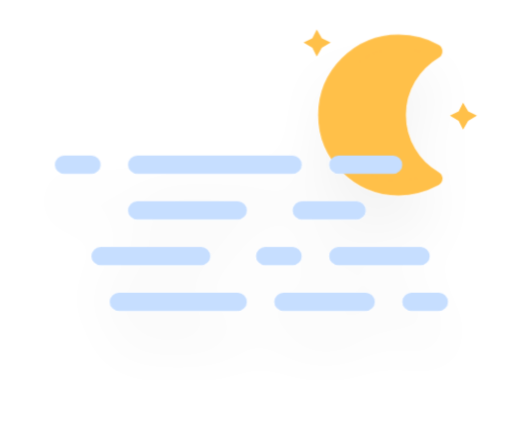
t = 0.00 s
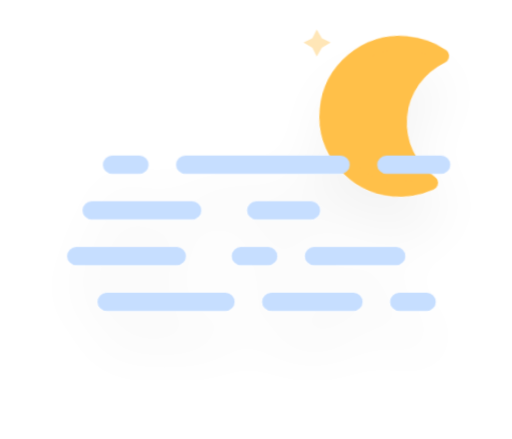
t = 5.00 s
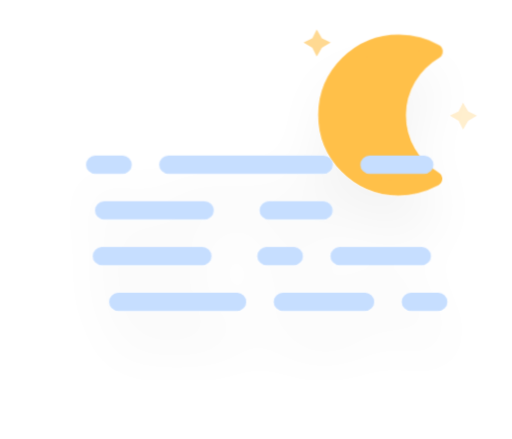
t = 6.05 s
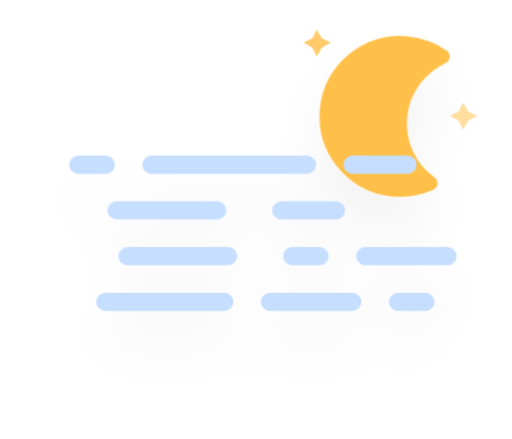
t = 7.11 s
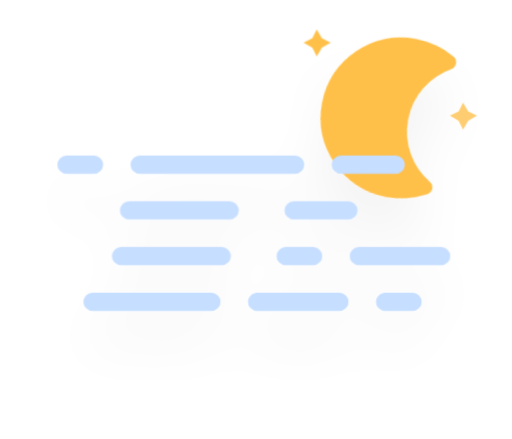
t = 8.16 s
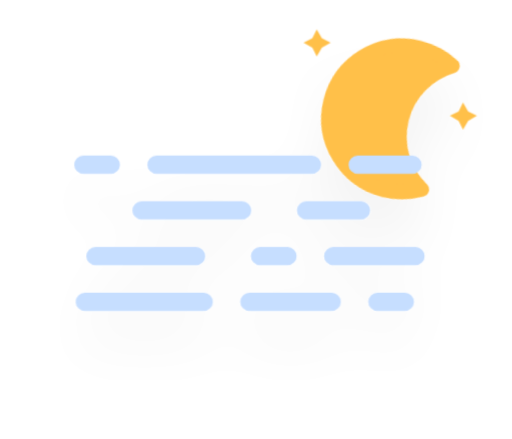
t = 9.21 s

The animated SVG that drew these frames (rendered in a browser with its animation timeline set to each time). Animation: 7 CSS @keyframes rules; frames cover the first 9.21 s, repeats indefinitely.

<?xml version="1.0" encoding="UTF-8"?>

<svg version="1.1" xmlns="http://www.w3.org/2000/svg" viewBox="0 0 56 48">
  <defs>
    <filter id="wa-fog-night-blur" x="-.20655" y="-.21122" width="1.403" height="1.4997">
      <feGaussianBlur in="SourceAlpha" stdDeviation="3" />
      <feOffset dx="0" dy="4" result="offsetblur" />
      <feComponentTransfer>
        <feFuncA slope="0.05" type="linear" />
      </feComponentTransfer>
      <feMerge>
        <feMergeNode />
        <feMergeNode in="SourceGraphic" />
      </feMerge>
    </filter>
    <style type="text/css">
      <![CDATA[
      /*
** MOON
*/
      @keyframes am-weather-moon {
        0% {
          -webkit-transform: rotate(0deg);
          -moz-transform: rotate(0deg);
          -ms-transform: rotate(0deg);
          transform: rotate(0deg);
        }

        50% {
          -webkit-transform: rotate(15deg);
          -moz-transform: rotate(15deg);
          -ms-transform: rotate(15deg);
          transform: rotate(15deg);
        }

        100% {
          -webkit-transform: rotate(0deg);
          -moz-transform: rotate(0deg);
          -ms-transform: rotate(0deg);
          transform: rotate(0deg);
        }
      }

      .am-weather-moon {
        -webkit-animation-name: am-weather-moon;
        -moz-animation-name: am-weather-moon;
        -ms-animation-name: am-weather-moon;
        animation-name: am-weather-moon;
        -webkit-animation-duration: 6s;
        -moz-animation-duration: 6s;
        -ms-animation-duration: 6s;
        animation-duration: 6s;
        -webkit-animation-timing-function: linear;
        -moz-animation-timing-function: linear;
        -ms-animation-timing-function: linear;
        animation-timing-function: linear;
        -webkit-animation-iteration-count: infinite;
        -moz-animation-iteration-count: infinite;
        -ms-animation-iteration-count: infinite;
        animation-iteration-count: infinite;
        -webkit-transform-origin: 12.5px 15.15px 0;
        /* TODO FF CENTER ISSUE */
        -moz-transform-origin: 12.5px 15.15px 0;
        /* TODO FF CENTER ISSUE */
        -ms-transform-origin: 12.5px 15.15px 0;
        /* TODO FF CENTER ISSUE */
        transform-origin: 12.5px 15.15px 0;
        /* TODO FF CENTER ISSUE */
      }

      @keyframes am-weather-moon-star-1 {
        0% {
          opacity: 0;
        }

        100% {
          opacity: 1;
        }
      }

      .am-weather-moon-star-1 {
        -webkit-animation-name: am-weather-moon-star-1;
        -moz-animation-name: am-weather-moon-star-1;
        -ms-animation-name: am-weather-moon-star-1;
        animation-name: am-weather-moon-star-1;
        -webkit-animation-delay: 3s;
        -moz-animation-delay: 3s;
        -ms-animation-delay: 3s;
        animation-delay: 3s;
        -webkit-animation-duration: 5s;
        -moz-animation-duration: 5s;
        -ms-animation-duration: 5s;
        animation-duration: 5s;
        -webkit-animation-timing-function: linear;
        -moz-animation-timing-function: linear;
        -ms-animation-timing-function: linear;
        animation-timing-function: linear;
        -webkit-animation-iteration-count: 1;
        -moz-animation-iteration-count: 1;
        -ms-animation-iteration-count: 1;
        animation-iteration-count: 1;
      }

      @keyframes am-weather-moon-star-2 {
        0% {
          opacity: 0;
        }

        100% {
          opacity: 1;
        }
      }

      .am-weather-moon-star-2 {
        -webkit-animation-name: am-weather-moon-star-2;
        -moz-animation-name: am-weather-moon-star-2;
        -ms-animation-name: am-weather-moon-star-2;
        animation-name: am-weather-moon-star-2;
        -webkit-animation-delay: 5s;
        -moz-animation-delay: 5s;
        -ms-animation-delay: 5s;
        animation-delay: 5s;
        -webkit-animation-duration: 4s;
        -moz-animation-duration: 4s;
        -ms-animation-duration: 4s;
        animation-duration: 4s;
        -webkit-animation-timing-function: linear;
        -moz-animation-timing-function: linear;
        -ms-animation-timing-function: linear;
        animation-timing-function: linear;
        -webkit-animation-iteration-count: 1;
        -moz-animation-iteration-count: 1;
        -ms-animation-iteration-count: 1;
        animation-iteration-count: 1;
      }

      /*
** FOG
*/
      @keyframes am-weather-fog-1 {
        0% {
          transform: translate(0px, 0px)
        }

        50% {
          transform: translate(7px, 0px)
        }

        100% {
          transform: translate(0px, 0px)
        }
      }

      .am-weather-fog-1 {
        -webkit-animation-name: am-weather-fog-1;
        -moz-animation-name: am-weather-fog-1;
        -ms-animation-name: am-weather-fog-1;
        animation-name: am-weather-fog-1;
        -webkit-animation-duration: 8s;
        -moz-animation-duration: 8s;
        -ms-animation-duration: 8s;
        animation-duration: 8s;
        -webkit-animation-timing-function: linear;
        -moz-animation-timing-function: linear;
        -ms-animation-timing-function: linear;
        animation-timing-function: linear;
        -webkit-animation-iteration-count: infinite;
        -moz-animation-iteration-count: infinite;
        -ms-animation-iteration-count: infinite;
        animation-iteration-count: infinite;
      }

      @keyframes am-weather-fog-2 {
        0% {
          transform: translate(0px, 0px)
        }

        21.05% {
          transform: translate(-6px, 0px)
        }

        78.95% {
          transform: translate(9px, 0px)
        }

        100% {
          transform: translate(0px, 0px)
        }
      }

      .am-weather-fog-2 {
        -webkit-animation-name: am-weather-fog-2;
        -moz-animation-name: am-weather-fog-2;
        -ms-animation-name: am-weather-fog-2;
        animation-name: am-weather-fog-2;
        -webkit-animation-duration: 20s;
        -moz-animation-duration: 20s;
        -ms-animation-duration: 20s;
        animation-duration: 20s;
        -webkit-animation-timing-function: linear;
        -moz-animation-timing-function: linear;
        -ms-animation-timing-function: linear;
        animation-timing-function: linear;
        -webkit-animation-iteration-count: infinite;
        -moz-animation-iteration-count: infinite;
        -ms-animation-iteration-count: infinite;
        animation-iteration-count: infinite;
      }

      @keyframes am-weather-fog-3 {
        0% {
          transform: translate(0px, 0px)
        }

        25% {
          transform: translate(4px, 0px)
        }

        75% {
          transform: translate(-4px, 0px)
        }

        100% {
          transform: translate(0px, 0px)
        }
      }

      .am-weather-fog-3 {
        -webkit-animation-name: am-weather-fog-3;
        -moz-animation-name: am-weather-fog-3;
        -ms-animation-name: am-weather-fog-3;
        animation-name: am-weather-fog-3;
        -webkit-animation-duration: 6s;
        -moz-animation-duration: 6s;
        -ms-animation-duration: 6s;
        animation-duration: 6s;
        -webkit-animation-timing-function: linear;
        -moz-animation-timing-function: linear;
        -ms-animation-timing-function: linear;
        animation-timing-function: linear;
        -webkit-animation-iteration-count: infinite;
        -moz-animation-iteration-count: infinite;
        -ms-animation-iteration-count: infinite;
        animation-iteration-count: infinite;
      }

      @keyframes am-weather-fog-4 {
        0% {
          transform: translate(0px, 0px)
        }

        50% {
          transform: translate(-4px, 0px)
        }

        100% {
          transform: translate(0px, 0px)
        }
      }

      .am-weather-fog-4 {
        -webkit-animation-name: am-weather-fog-4;
        -moz-animation-name: am-weather-fog-4;
        -ms-animation-name: am-weather-fog-4;
        animation-name: am-weather-fog-4;
        -webkit-animation-duration: 6s;
        -moz-animation-duration: 6s;
        -ms-animation-duration: 6s;
        animation-duration: 6s;
        -webkit-animation-timing-function: linear;
        -moz-animation-timing-function: linear;
        -ms-animation-timing-function: linear;
        animation-timing-function: linear;
        -webkit-animation-iteration-count: infinite;
        -moz-animation-iteration-count: infinite;
        -ms-animation-iteration-count: infinite;
        animation-iteration-count: infinite;
      }
      ]]>
    </style>
  </defs>
  <g transform="translate(16,-2)" filter="url(#wa-fog-night-blur)">
    <g transform="matrix(.8 0 0 .8 16 4)">
      <g class="am-weather-moon-star-1"
        style="-moz-animation-delay:3s;-moz-animation-duration:5s;-moz-animation-iteration-count:1;-moz-animation-name:am-weather-moon-star-1;-moz-animation-timing-function:linear;-ms-animation-delay:3s;-ms-animation-duration:5s;-ms-animation-iteration-count:1;-ms-animation-name:am-weather-moon-star-1;-ms-animation-timing-function:linear;-webkit-animation-delay:3s;-webkit-animation-duration:5s;-webkit-animation-iteration-count:1;-webkit-animation-name:am-weather-moon-star-1;-webkit-animation-timing-function:linear">
        <polygon points="4 4 3.3 5.2 2.7 4 1.5 3.3 2.7 2.7 3.3 1.5 4 2.7 5.2 3.3" fill="#ffc04a"
          stroke-miterlimit="10" />
      </g>
      <g class="am-weather-moon-star-2"
        style="-moz-animation-delay:5s;-moz-animation-duration:4s;-moz-animation-iteration-count:1;-moz-animation-name:am-weather-moon-star-2;-moz-animation-timing-function:linear;-ms-animation-delay:5s;-ms-animation-duration:4s;-ms-animation-iteration-count:1;-ms-animation-name:am-weather-moon-star-2;-ms-animation-timing-function:linear;-webkit-animation-delay:5s;-webkit-animation-duration:4s;-webkit-animation-iteration-count:1;-webkit-animation-name:am-weather-moon-star-2;-webkit-animation-timing-function:linear">
        <polygon transform="translate(20,10)" points="4 4 3.3 5.2 2.7 4 1.5 3.3 2.7 2.7 3.3 1.5 4 2.7 5.2 3.3"
          fill="#ffc04a" stroke-miterlimit="10" />
      </g>
      <g class="am-weather-moon"
        style="-moz-animation-duration:6s;-moz-animation-iteration-count:infinite;-moz-animation-name:am-weather-moon;-moz-animation-timing-function:linear;-moz-transform-origin:12.5px 15.15px 0;-ms-animation-duration:6s;-ms-animation-iteration-count:infinite;-ms-animation-name:am-weather-moon;-ms-animation-timing-function:linear;-ms-transform-origin:12.5px 15.15px 0;-webkit-animation-duration:6s;-webkit-animation-iteration-count:infinite;-webkit-animation-name:am-weather-moon;-webkit-animation-timing-function:linear;-webkit-transform-origin:12.5px 15.15px 0">
        <path
          d="m14.5 13.2c0-3.7 2-6.9 5-8.7-1.5-0.9-3.2-1.3-5-1.3-5.5 0-10 4.5-10 10s4.5 10 10 10c1.8 0 3.5-0.5 5-1.3-3-1.7-5-5-5-8.7z"
          fill="#ffc04a" stroke="#ffc04a" stroke-linejoin="round" stroke-width="2" />
      </g>
    </g>
    <g class="am-weather-fog" transform="translate(-10,20)" fill="none" stroke="#c6deff" stroke-linecap="round"
      stroke-width="2">
      <line class="am-weather-fog-1" y1="0" y2="0" x1="1" x2="37" stroke-dasharray="3, 5, 17, 5, 7" />
      <line class="am-weather-fog-2" y1="5" y2="5" x1="9" x2="33" stroke-dasharray="11, 7, 15" />
      <line class="am-weather-fog-3" y1="10" y2="10" x1="5" x2="40" stroke-dasharray="11, 7, 3, 5, 9" />
      <line class="am-weather-fog-4" y1="15" y2="15" x1="7" x2="42" stroke-dasharray="13, 5, 9, 5, 3" />
    </g>
  </g>
</svg>
